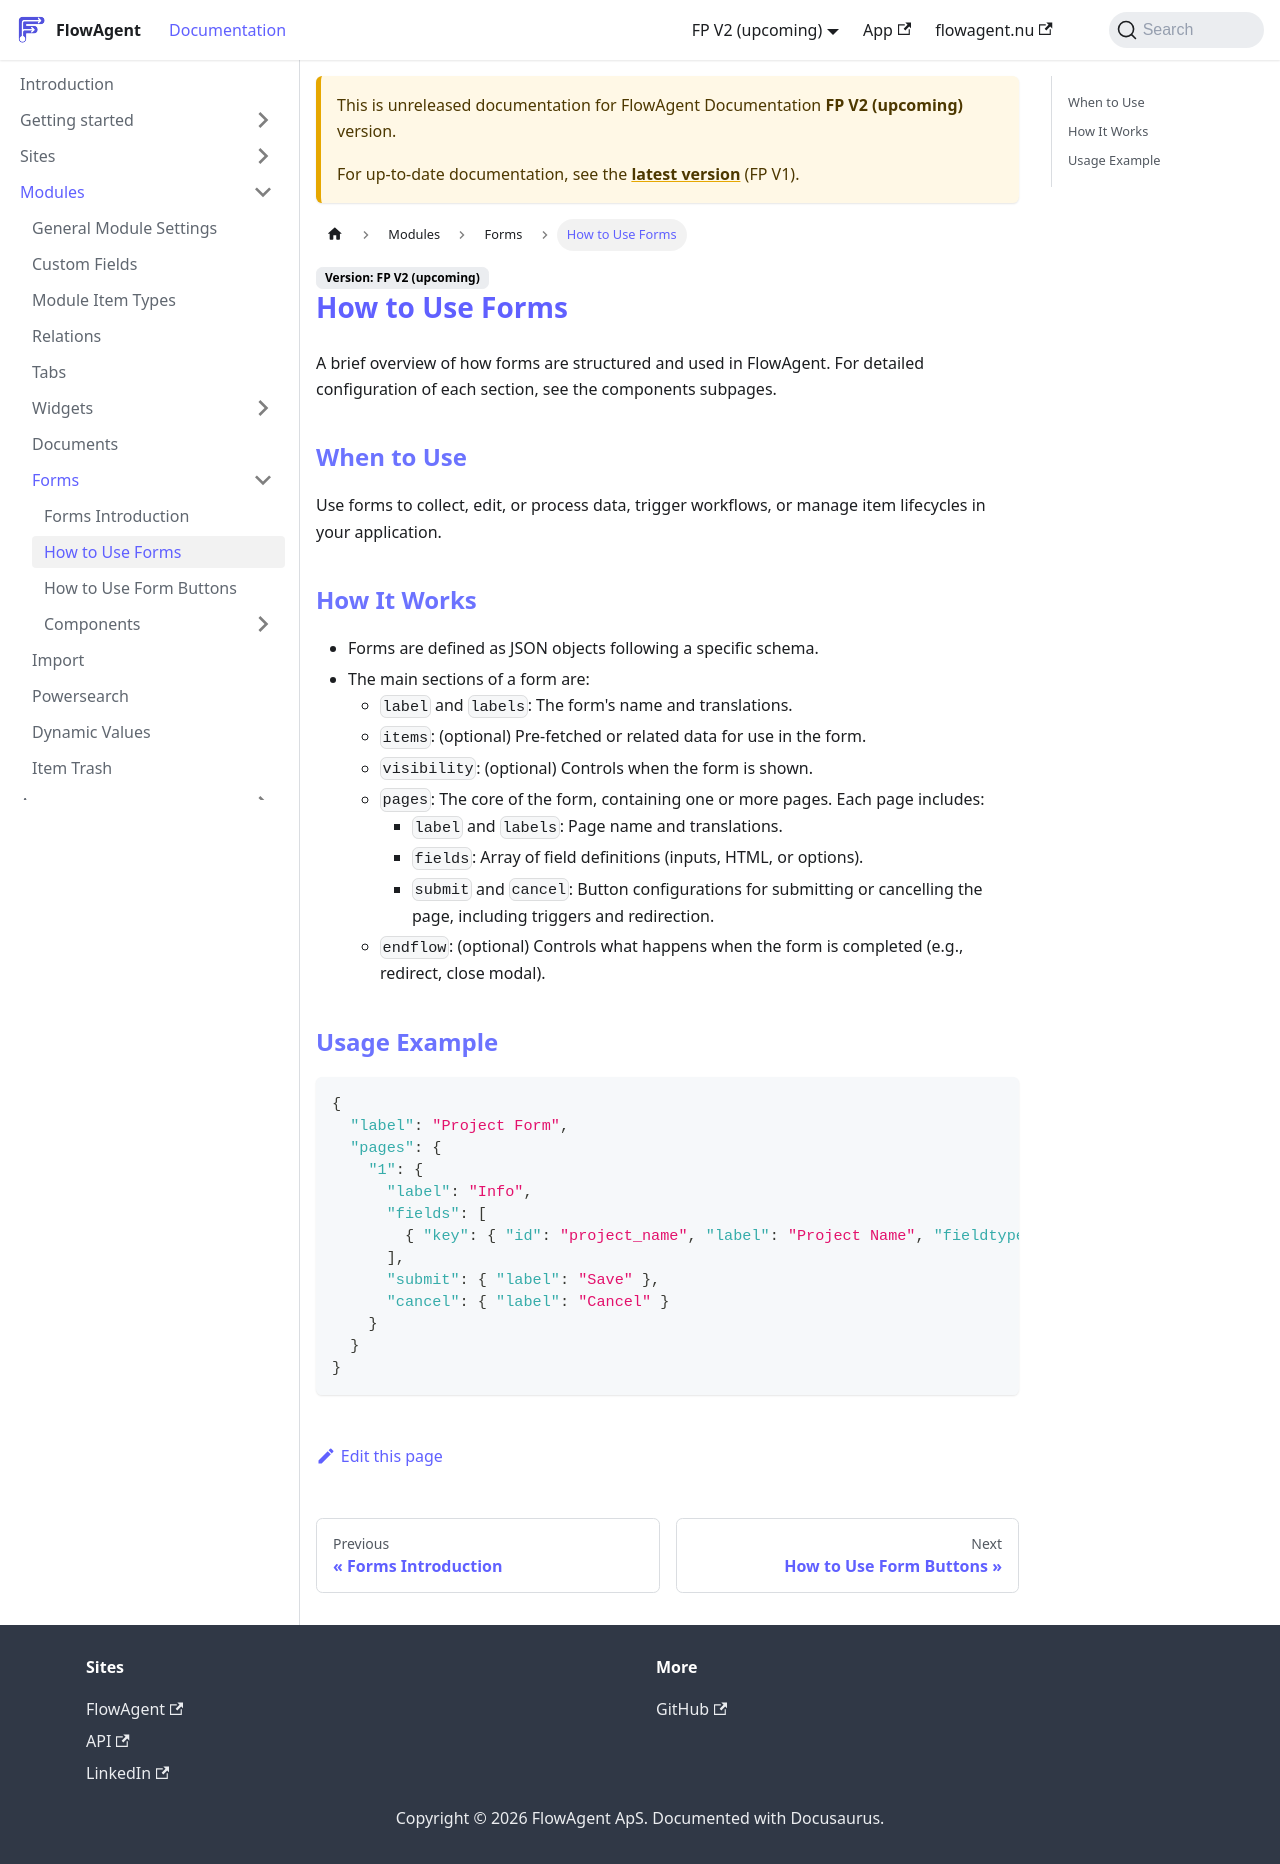

repository: flowagentnu/1rel-documentation · page: docs/v2/modules/forms/how-to-use-forms.html · generator: docusaurus

# How to Use Forms

A brief overview of how forms are structured and used in FlowAgent. For detailed configuration of each section, see the components subpages.

## When to Use
Use forms to collect, edit, or process data, trigger workflows, or manage item lifecycles in your application.

## How It Works
- Forms are defined as JSON objects following a specific schema.
- The main sections of a form are:
  - `label` and `labels`: The form's name and translations.
  - `items`: (optional) Pre-fetched or related data for use in the form.
  - `visibility`: (optional) Controls when the form is shown.
  - `pages`: The core of the form, containing one or more pages. Each page includes:
    - `label` and `labels`: Page name and translations.
    - `fields`: Array of field definitions (inputs, HTML, or options).
    - `submit` and `cancel`: Button configurations for submitting or cancelling the page, including triggers and redirection.
  - `endflow`: (optional) Controls what happens when the form is completed (e.g., redirect, close modal).

## Usage Example
```json
{
  "label": "Project Form",
  "pages": {
    "1": {
      "label": "Info",
      "fields": [
        { "key": { "id": "project_name", "label": "Project Name", "fieldtype": "text" } }
      ],
      "submit": { "label": "Save" },
      "cancel": { "label": "Cancel" }
    }
  }
}
```
